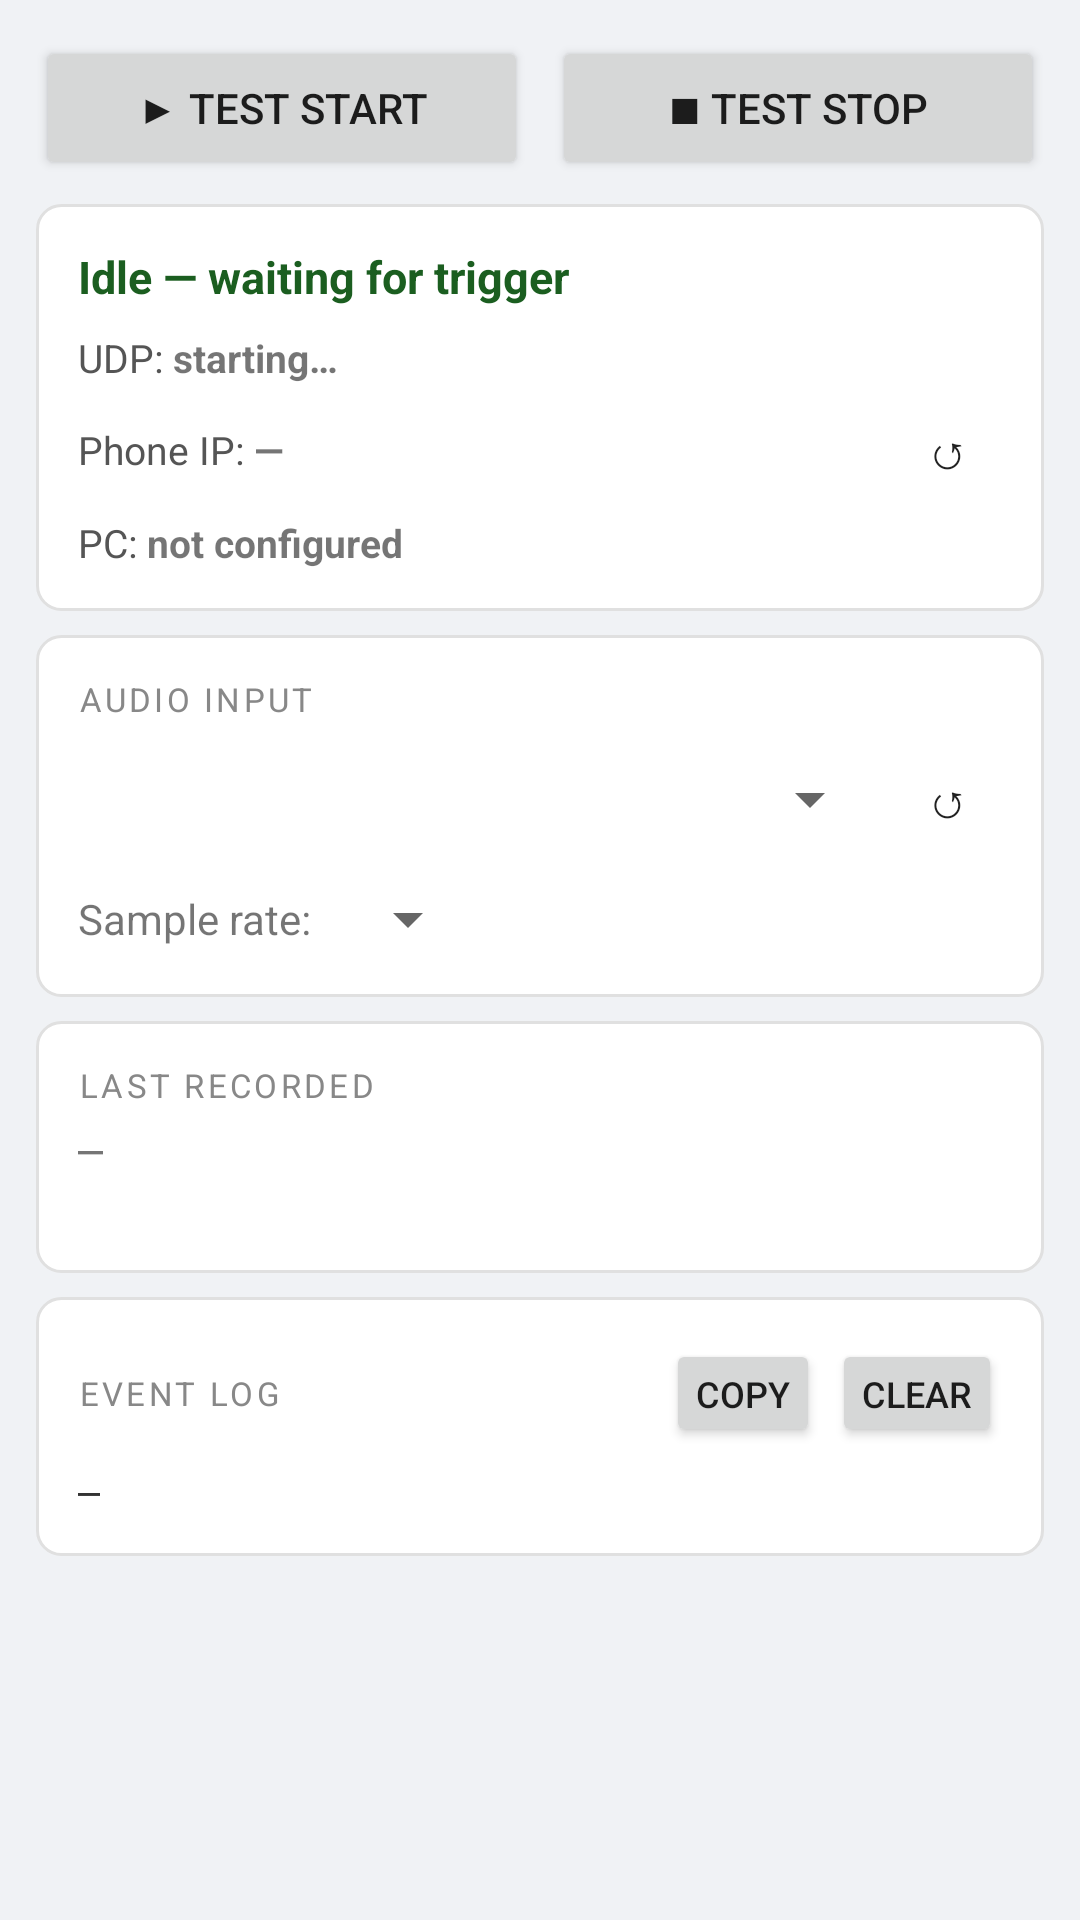

This screen was rendered from an Android layout file. Write that file and the resources it references.
<!-- AndroidManifest.xml: application theme Theme.AudioMicSync -->
<!-- res/layout/activity_main.xml -->
<?xml version="1.0" encoding="utf-8"?>
<ScrollView xmlns:android="http://schemas.android.com/apk/res/android"
    android:layout_width="match_parent"
    android:layout_height="match_parent"
    android:background="@color/background">

    <LinearLayout
        android:layout_width="match_parent"
        android:layout_height="wrap_content"
        android:orientation="vertical"
        android:padding="12dp">

        
        <LinearLayout
            android:layout_width="match_parent"
            android:layout_height="wrap_content"
            android:orientation="horizontal"
            android:layout_marginBottom="8dp">

            <Button
                android:id="@+id/btn_test_start"
                android:layout_width="0dp"
                android:layout_height="wrap_content"
                android:layout_weight="1"
                android:text="▶ Test Start"
                android:layout_marginEnd="4dp"/>

            <Button
                android:id="@+id/btn_test_stop"
                android:layout_width="0dp"
                android:layout_height="wrap_content"
                android:layout_weight="1"
                android:text="■ Test Stop"
                android:layout_marginStart="4dp"/>
        </LinearLayout>

        
        <LinearLayout
            android:layout_width="match_parent"
            android:layout_height="wrap_content"
            android:background="@drawable/card_bg"
            android:orientation="vertical"
            android:padding="14dp"
            android:layout_marginBottom="8dp">

            <TextView
                android:id="@+id/tv_recording_state"
                android:layout_width="match_parent"
                android:layout_height="wrap_content"
                android:text="Idle — waiting for trigger"
                android:textSize="15sp"
                android:textStyle="bold"
                android:textColor="@color/state_idle"
                android:layout_marginBottom="8dp" />

            <LinearLayout
                android:layout_width="match_parent"
                android:layout_height="wrap_content"
                android:orientation="horizontal"
                android:layout_marginBottom="4dp">

                <TextView
                    android:layout_width="wrap_content"
                    android:layout_height="wrap_content"
                    android:text="UDP: "
                    android:textSize="13sp"
                    android:textColor="#555555" />

                <TextView
                    android:id="@+id/tv_udp_status"
                    android:layout_width="wrap_content"
                    android:layout_height="wrap_content"
                    android:text="starting…"
                    android:textSize="13sp"
                    android:textStyle="bold" />
            </LinearLayout>

            <LinearLayout
                android:layout_width="match_parent"
                android:layout_height="wrap_content"
                android:orientation="horizontal"
                android:gravity="center_vertical"
                android:layout_marginBottom="4dp">

                <TextView
                    android:layout_width="wrap_content"
                    android:layout_height="wrap_content"
                    android:text="Phone IP: "
                    android:textSize="13sp"
                    android:textColor="#555555" />

                <TextView
                    android:id="@+id/tv_phone_ip"
                    android:layout_width="0dp"
                    android:layout_height="wrap_content"
                    android:layout_weight="1"
                    android:text="—"
                    android:textSize="13sp"
                    android:textStyle="bold" />

                <Button
                    android:id="@+id/btn_refresh_phone_ip"
                    android:layout_width="36dp"
                    android:layout_height="36dp"
                    android:text="↺"
                    android:textSize="16sp"
                    android:padding="0dp"
                    style="?android:attr/borderlessButtonStyle"
                    android:layout_marginStart="4dp" />
            </LinearLayout>

            <LinearLayout
                android:layout_width="match_parent"
                android:layout_height="wrap_content"
                android:orientation="horizontal">

                <TextView
                    android:layout_width="wrap_content"
                    android:layout_height="wrap_content"
                    android:text="PC: "
                    android:textSize="13sp"
                    android:textColor="#555555" />

                <TextView
                    android:id="@+id/tv_pc_ip"
                    android:layout_width="wrap_content"
                    android:layout_height="wrap_content"
                    android:text="not configured"
                    android:textSize="13sp"
                    android:textStyle="bold" />
            </LinearLayout>
        </LinearLayout>

        
        <LinearLayout
            android:layout_width="match_parent"
            android:layout_height="wrap_content"
            android:background="@drawable/card_bg"
            android:orientation="vertical"
            android:padding="14dp"
            android:layout_marginBottom="8dp">

            <TextView
                android:layout_width="match_parent"
                android:layout_height="wrap_content"
                android:text="AUDIO INPUT"
                android:textSize="11sp"
                android:textColor="#888888"
                android:letterSpacing="0.1"
                android:layout_marginBottom="8dp" />

            <LinearLayout
                android:layout_width="match_parent"
                android:layout_height="wrap_content"
                android:orientation="horizontal"
                android:gravity="center_vertical"
                android:layout_marginBottom="10dp">

                <Spinner
                    android:id="@+id/spinner_mic"
                    android:layout_width="0dp"
                    android:layout_height="wrap_content"
                    android:layout_weight="1" />

                <Button
                    android:id="@+id/btn_refresh_mics"
                    android:layout_width="36dp"
                    android:layout_height="36dp"
                    android:text="↺"
                    android:textSize="16sp"
                    android:padding="0dp"
                    style="?android:attr/borderlessButtonStyle"
                    android:layout_marginStart="4dp" />
            </LinearLayout>

            <LinearLayout
                android:layout_width="match_parent"
                android:layout_height="wrap_content"
                android:orientation="horizontal"
                android:gravity="center_vertical">

                <TextView
                    android:layout_width="wrap_content"
                    android:layout_height="wrap_content"
                    android:text="Sample rate:"
                    android:textSize="14sp"
                    android:layout_marginEnd="8dp" />

                <Spinner
                    android:id="@+id/spinner_sample_rate"
                    android:layout_width="wrap_content"
                    android:layout_height="wrap_content" />
            </LinearLayout>
        </LinearLayout>

        
        <LinearLayout
            android:layout_width="match_parent"
            android:layout_height="wrap_content"
            android:background="@drawable/card_bg"
            android:orientation="vertical"
            android:padding="14dp"
            android:layout_marginBottom="8dp">

            <TextView
                android:layout_width="match_parent"
                android:layout_height="wrap_content"
                android:text="LAST RECORDED"
                android:textSize="11sp"
                android:textColor="#888888"
                android:letterSpacing="0.1"
                android:layout_marginBottom="4dp" />

            <TextView
                android:id="@+id/tv_last_file"
                android:layout_width="match_parent"
                android:layout_height="wrap_content"
                android:text="—"
                android:textSize="14sp"
                android:fontFamily="monospace" />

            <TextView
                android:id="@+id/tv_transfer_status"
                android:layout_width="match_parent"
                android:layout_height="wrap_content"
                android:text=""
                android:textSize="12sp"
                android:textColor="#888888"
                android:layout_marginTop="2dp" />
        </LinearLayout>

        
        <LinearLayout
            android:layout_width="match_parent"
            android:layout_height="wrap_content"
            android:background="@drawable/card_bg"
            android:orientation="vertical"
            android:padding="14dp">

            <LinearLayout
                android:layout_width="match_parent"
                android:layout_height="wrap_content"
                android:orientation="horizontal"
                android:gravity="center_vertical"
                android:layout_marginBottom="6dp">

                <TextView
                    android:layout_width="0dp"
                    android:layout_height="wrap_content"
                    android:layout_weight="1"
                    android:text="EVENT LOG"
                    android:textSize="11sp"
                    android:textColor="#888888"
                    android:letterSpacing="0.1" />

                <Button
                    android:id="@+id/btn_copy_log"
                    android:layout_width="wrap_content"
                    android:layout_height="36dp"
                    android:minWidth="0dp"
                    android:text="Copy"
                    android:textSize="12sp"
                    android:paddingStart="10dp"
                    android:paddingEnd="10dp"
                    android:layout_marginEnd="4dp" />

                <Button
                    android:id="@+id/btn_clear_log"
                    android:layout_width="wrap_content"
                    android:layout_height="36dp"
                    android:minWidth="0dp"
                    android:text="Clear"
                    android:textSize="12sp"
                    android:paddingStart="10dp"
                    android:paddingEnd="10dp" />
            </LinearLayout>

            <TextView
                android:id="@+id/tv_log"
                android:layout_width="match_parent"
                android:layout_height="wrap_content"
                android:text="—"
                android:textSize="12sp"
                android:fontFamily="monospace"
                android:lineSpacingExtra="3dp"
                android:textColor="#333333" />
        </LinearLayout>

    </LinearLayout>
</ScrollView>
<!-- resources referenced by this layout -->
<resources>
  <color name="background">#F0F2F5</color>
  <color name="state_idle">#1B5E20</color>
  <!-- drawable card_bg (drawable) -->
  <?xml version="1.0" encoding="utf-8"?>
  <shape xmlns:android="http://schemas.android.com/apk/res/android"
      android:shape="rectangle">
      <solid android:color="@color/card_bg" />
      <corners android:radius="8dp" />
      <stroke android:width="1dp" android:color="#E0E0E0" />
  </shape>
  <style name="Theme.AudioMicSync" parent="Theme.AppCompat.Light.DarkActionBar">
          <item name="colorPrimary">@color/colorPrimary</item>
          <item name="colorPrimaryDark">@color/colorPrimaryDark</item>
          <item name="colorAccent">@color/colorAccent</item>
          <item name="android:windowBackground">@color/background</item>
      </style>
  <color name="card_bg">#FFFFFF</color>
  <color name="colorPrimary">#1565C0</color>
  <color name="colorPrimaryDark">#0D47A1</color>
  <color name="colorAccent">#FF5722</color>
</resources>
